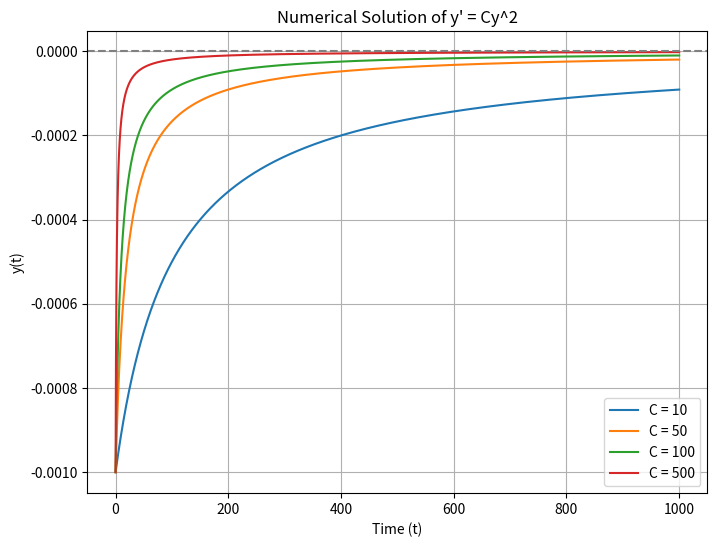

This figure's Python source:


#I think this is a cute solution, although I'm not sure if we are allowed to do it like this...
# Code Copied and modified from Stack Overflow

# Import necessary libraries
import numpy as np
import matplotlib.pyplot as plt

def solve_diff_eq(C, epsilon, t_max, h):
    # Define my differential equation
    def f(t, y):
        return C * y**2

    # Initialize arrays for t and y values
    t_values = np.arange(0, t_max, h)
    y_values = []

    y = epsilon

    for t in t_values:
        y_values.append(y)
        y_next = y + h * f(t, y)

        # Check for overflow and limit the value of y
        if abs(y_next) > 1e10:
            y_next = np.sign(y_next) * 1e10

        y = y_next

    return t_values, y_values

# Initial conditions
t_start = 100
t_stop = 1000
N = 10000  # Number of steps
h = (t_stop - t_start) / N

# Define the epsilon value and C values
epsilon = -1e-3
C_values = [10, 50, 100, 500]

# Plot the solutions
plt.figure(figsize=(8, 6))

for C in C_values:
    t_values, y_values = solve_diff_eq(C, epsilon, t_stop, h)
    plt.plot(t_values, y_values, label=f'C = {C}')

plt.axhline(0, color='gray', linestyle='--')
plt.xlabel('Time (t)')
plt.ylabel('y(t)')
plt.title("Numerical Solution of y' = Cy^2")
plt.legend()
plt.grid(True)
plt.show()

